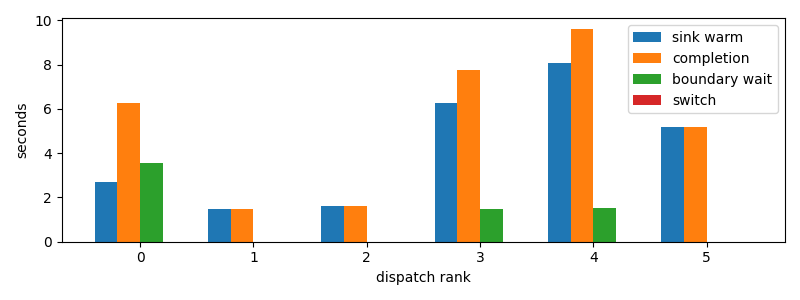

Data behind this chart, as committed beside it:
dispatch_rank, id, action, first_token_s, sink_warm_s, completion_s, source_boundary_wait_s, switch_downtime_s
0, claude:3ab49446-c806-6a06-d8f3-51d00da9a…, R, 2.559, 2.714, 6.291, 3.576, 2.6226043701171875e-05
1, codex:e4fa4daa-9887-f50a-b110-c9378383c7…, R, 1.473, 1.473, 1.473, 2.6702880859375e-05, 8.106231689453125e-06
2, codex:1db326cd-3c43-ad82-b907-27bc1f12c2…, R, 1.609, 1.609, 1.609, 2.5510787963867188e-05, 7.867813110351562e-06
3, codex:e717fd54-aecf-8710-559b-8d23833866…, R, 6.127, 6.29, 7.756, 1.465, 3.266334533691406e-05
4, codex:362639e1-f680-4bda-bd1e-8f149f7717…, R, 8.076, 8.076, 9.617, 1.541, 1.8835067749023438e-05
5, codex:a9de70aa-f71f-9b95-5469-d6b3ec0b3f…, R, 5.164, 5.164, 5.164, 2.9325485229492188e-05, 8.344650268554688e-06
